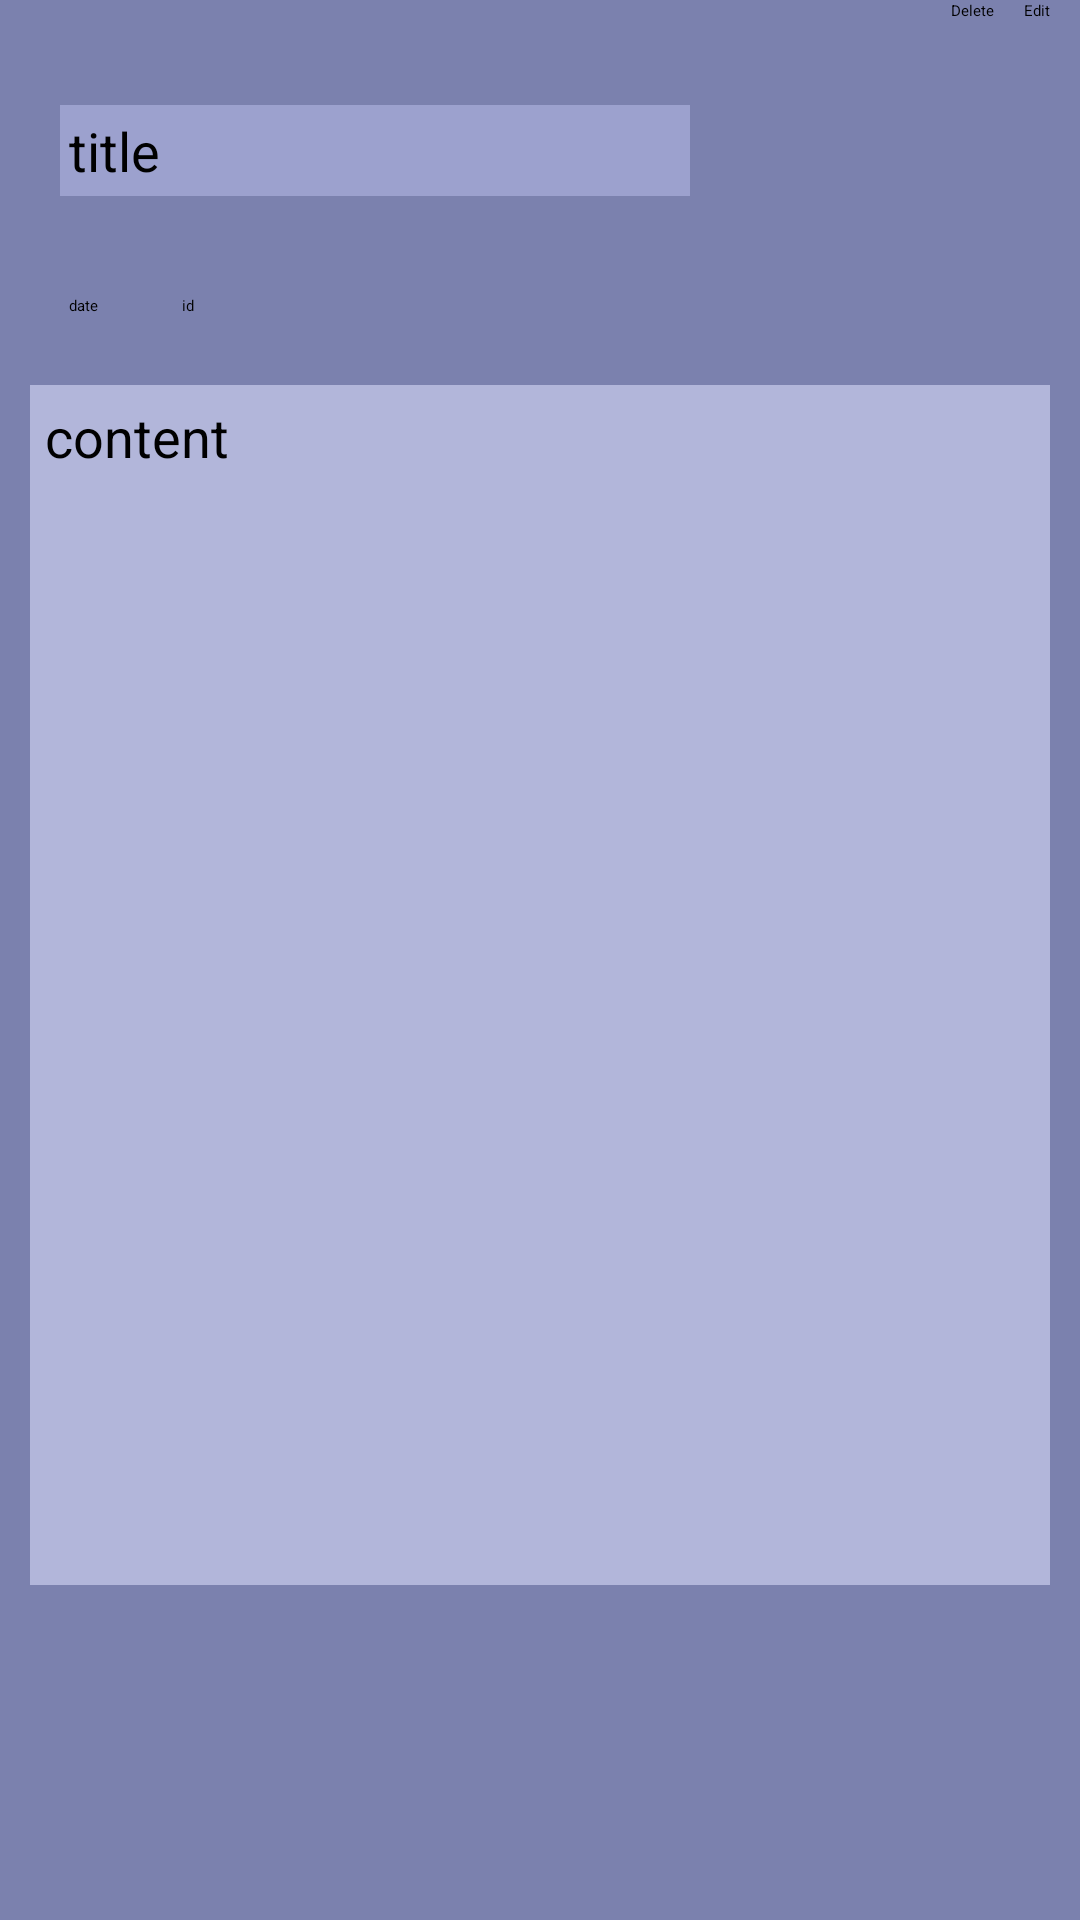

Here is an Android app screen rendered from its layout file. Give the layout XML and the strings, colors and styles it references.
<!-- AndroidManifest.xml: application theme Theme.AllStar -->
<!-- res/layout/activity_list_click.xml -->
<?xml version="1.0" encoding="utf-8"?>
<androidx.constraintlayout.widget.ConstraintLayout xmlns:android="http://schemas.android.com/apk/res/android"
    xmlns:app="http://schemas.android.com/apk/res-auto"
    xmlns:tools="http://schemas.android.com/tools"
    android:layout_width="match_parent"
    android:layout_height="match_parent"
    android:background="@color/deep_deep"
    tools:context=".ListClick">

    <TextView
        android:id="@+id/listTitle"
        android:layout_width="wrap_content"
        android:layout_height="wrap_content"
        android:layout_marginTop="15dp"
        android:background="@color/deep_main"
        android:ems="10"
        android:maxLines="3"
        android:padding="3dp"
        android:text="title"
        android:textSize="18sp"
        app:layout_constraintStart_toEndOf="@+id/listBackBtn"
        app:layout_constraintTop_toBottomOf="@+id/listBackBtn"
        tools:minLines="1" />

    <TextView
        android:id="@+id/listDate"
        android:layout_width="wrap_content"
        android:layout_height="wrap_content"
        android:layout_marginTop="30dp"
        android:padding="3dp"
        android:text="date"
        app:layout_constraintStart_toStartOf="@+id/listTitle"
        app:layout_constraintTop_toBottomOf="@+id/listTitle" />

    <TextView
        android:id="@+id/listId"
        android:layout_width="wrap_content"
        android:layout_height="wrap_content"
        android:layout_marginStart="20dp"
        android:padding="5dp"
        android:text="id"
        app:layout_constraintBottom_toBottomOf="@+id/listDate"
        app:layout_constraintStart_toEndOf="@+id/listDate"
        app:layout_constraintTop_toTopOf="@+id/listDate" />

    <ScrollView
        android:layout_width="0dp"
        android:layout_height="400dp"
        android:layout_marginTop="20dp"
        app:layout_constraintEnd_toEndOf="parent"
        app:layout_constraintStart_toStartOf="parent"
        app:layout_constraintTop_toBottomOf="@+id/listDate">

        <TextView
            android:id="@+id/listContent"
            android:layout_width="match_parent"
            android:layout_height="wrap_content"
            android:layout_marginHorizontal="10dp"
            android:background="@color/main_color"
            android:ellipsize="end"
            android:ems="20"
            android:gravity="top"
            android:lines="20"
            android:maxLines="20"
            android:padding="5dp"
            android:text="content"
            android:textSize="18sp" />
    </ScrollView>

    <ImageButton
        android:id="@+id/listBackBtn"
        android:layout_width="wrap_content"
        android:layout_height="wrap_content"
        android:layout_marginStart="20dp"
        android:layout_marginTop="20dp"
        android:background="@color/deep_deep"
        app:layout_constraintStart_toStartOf="parent"
        app:layout_constraintTop_toTopOf="parent"
        app:srcCompat="@drawable/abc_vector_test" />

    <Button
        android:id="@+id/edBtn"
        android:layout_width="wrap_content"
        android:layout_height="wrap_content"
        android:layout_marginEnd="10dp"
        android:text="Edit"
        app:layout_constraintEnd_toEndOf="parent"
        app:layout_constraintTop_toTopOf="parent" />

    <Button
        android:id="@+id/delBtn"
        android:layout_width="wrap_content"
        android:layout_height="wrap_content"
        android:layout_marginEnd="10dp"
        android:text="Delete"
        app:layout_constraintEnd_toStartOf="@+id/edBtn"
        app:layout_constraintTop_toTopOf="parent" />
</androidx.constraintlayout.widget.ConstraintLayout>
<!-- resources referenced by this layout -->
<resources>
  <color name="deep_deep">#7B81AE</color>
  <color name="deep_main">#9CA1CE</color>
  <color name="main_color">#B2B6DA</color>
  <style name="Theme.AllStar" parent="Theme.MaterialComponents.DayNight.DarkActionBar">
          
          <item name="colorPrimary">@color/deep_main</item>
          <item name="colorPrimaryVariant">@color/deep_deep</item>
          <item name="colorOnPrimary">@color/white</item>
          
          <item name="colorSecondary">@color/main_color</item>
          <item name="colorSecondaryVariant">@color/deep_deep</item>
          <item name="colorOnSecondary">@color/black</item>
          <item name="android:font">@font/chosunnm</item>
          <item name="android:fontFamily">@font/font_nomal</item>
          
          <item name="android:statusBarColor" tools:targetApi="l">?attr/colorPrimaryVariant</item>
          
      </style>
  <color name="white">#FFFFFFFF</color>
  <color name="black">#FF000000</color>
</resources>
